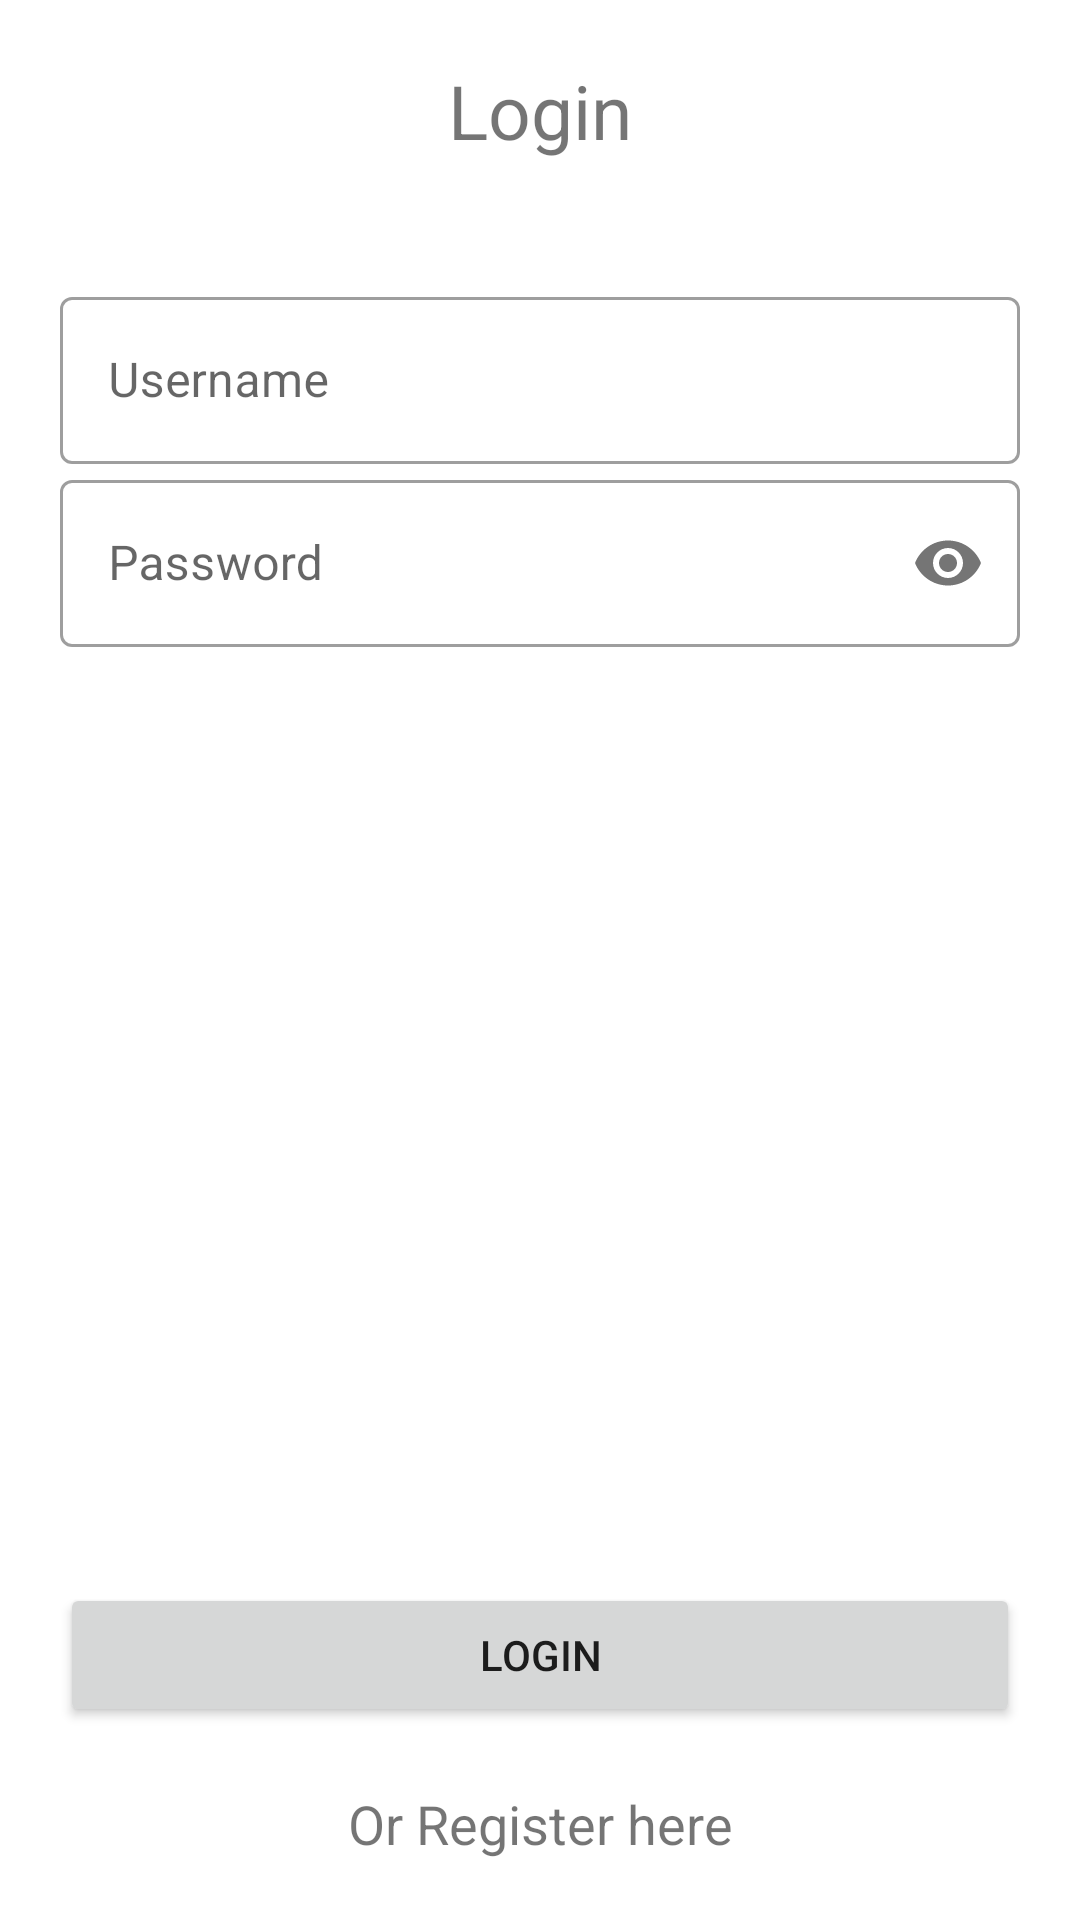

This screen was rendered from an Android layout file. Write that file and the resources it references.
<!-- AndroidManifest.xml: application theme Theme.Latihandatastorelogin -->
<!-- res/layout/activity_login.xml -->
<?xml version="1.0" encoding="utf-8"?>
<androidx.constraintlayout.widget.ConstraintLayout
    xmlns:android="http://schemas.android.com/apk/res/android"
    xmlns:app="http://schemas.android.com/apk/res-auto"
    xmlns:tools="http://schemas.android.com/tools"
    android:layout_width="match_parent"
    android:layout_height="match_parent"
    android:padding="20dp"
    tools:context=".ui.LoginActivity">

    <TextView
        android:id="@+id/tv_login"
        android:layout_width="wrap_content"
        android:layout_height="wrap_content"
        android:text="@string/login"
        android:textSize="25sp"
        app:layout_constraintTop_toTopOf="parent"
        app:layout_constraintStart_toStartOf="parent"
        app:layout_constraintEnd_toEndOf="parent"/>

    <LinearLayout
        android:id="@+id/linear_layout_edit_text"
        android:layout_width="match_parent"
        android:layout_height="wrap_content"
        android:layout_marginTop="40dp"
        android:orientation="vertical"
        app:layout_constraintStart_toStartOf="parent"
        app:layout_constraintEnd_toEndOf="parent"
        app:layout_constraintTop_toBottomOf="@id/tv_login">

        <com.google.android.material.textfield.TextInputLayout
            android:id="@+id/til_username"
            style="@style/Widget.MaterialComponents.TextInputLayout.OutlinedBox"
            android:layout_width="match_parent"
            android:layout_height="wrap_content"
            android:hint="@string/username"
            app:layout_constraintStart_toStartOf="parent"
            app:layout_constraintTop_toBottomOf="@id/tv_login">

            <com.google.android.material.textfield.TextInputEditText
                android:id="@+id/et_username"
                android:layout_width="match_parent"
                android:layout_height="match_parent"
                android:inputType="text" />
        </com.google.android.material.textfield.TextInputLayout>

        <com.google.android.material.textfield.TextInputLayout
            android:id="@+id/til_password"
            style="@style/Widget.MaterialComponents.TextInputLayout.OutlinedBox"            android:layout_width="match_parent"
            android:layout_height="wrap_content"
            android:hint="@string/hint_password"
            app:layout_constraintStart_toStartOf="parent"
            app:layout_constraintTop_toBottomOf="@id/til_username"
            app:passwordToggleEnabled="true">

            <com.google.android.material.textfield.TextInputEditText
                android:id="@+id/et_password"
                android:layout_width="match_parent"
                android:layout_height="match_parent"
                android:inputType="textPassword" />
        </com.google.android.material.textfield.TextInputLayout>

    </LinearLayout>

    <Button
        android:id="@+id/btn_login"
        android:layout_width="match_parent"
        android:layout_height="wrap_content"
        android:layout_marginBottom="20dp"
        android:text="@string/login"
        app:layout_constraintBottom_toTopOf="@id/tv_register_here"
        app:layout_constraintStart_toStartOf="parent" />

    <TextView
        android:id="@+id/tv_register_here"
        android:layout_width="wrap_content"
        android:layout_height="wrap_content"
        android:text="@string/or_register_here"
        android:textSize="18sp"
        app:layout_constraintEnd_toEndOf="parent"
        app:layout_constraintBottom_toBottomOf="parent"
        app:layout_constraintStart_toStartOf="parent" />


</androidx.constraintlayout.widget.ConstraintLayout>
<!-- resources referenced by this layout -->
<resources>
  <string name="hint_password">Password</string>
  <string name="login">Login</string>
  <string name="or_register_here">Or Register here</string>
  <string name="username">Username</string>
  <style name="Theme.Latihandatastorelogin" parent="Theme.MaterialComponents.DayNight.DarkActionBar">
          
          <item name="colorPrimary">@color/purple_500</item>
          <item name="colorPrimaryVariant">@color/purple_700</item>
          <item name="colorOnPrimary">@color/white</item>
          
          <item name="colorSecondary">@color/teal_200</item>
          <item name="colorSecondaryVariant">@color/teal_700</item>
          <item name="colorOnSecondary">@color/black</item>
          
          <item name="android:statusBarColor">?attr/colorPrimaryVariant</item>
          
      </style>
  <!-- not gathered from this repository: default colours our renderer supplied (Android Studio template values) -->
  <color name="purple_500">#FF6200EE</color>
  <color name="purple_700">#FF3700B3</color>
  <color name="teal_200">#FF03DAC5</color>
  <color name="teal_700">#FF018786</color>
  <color name="black">#FF000000</color>
  <color name="white">#FFFFFFFF</color>
</resources>
